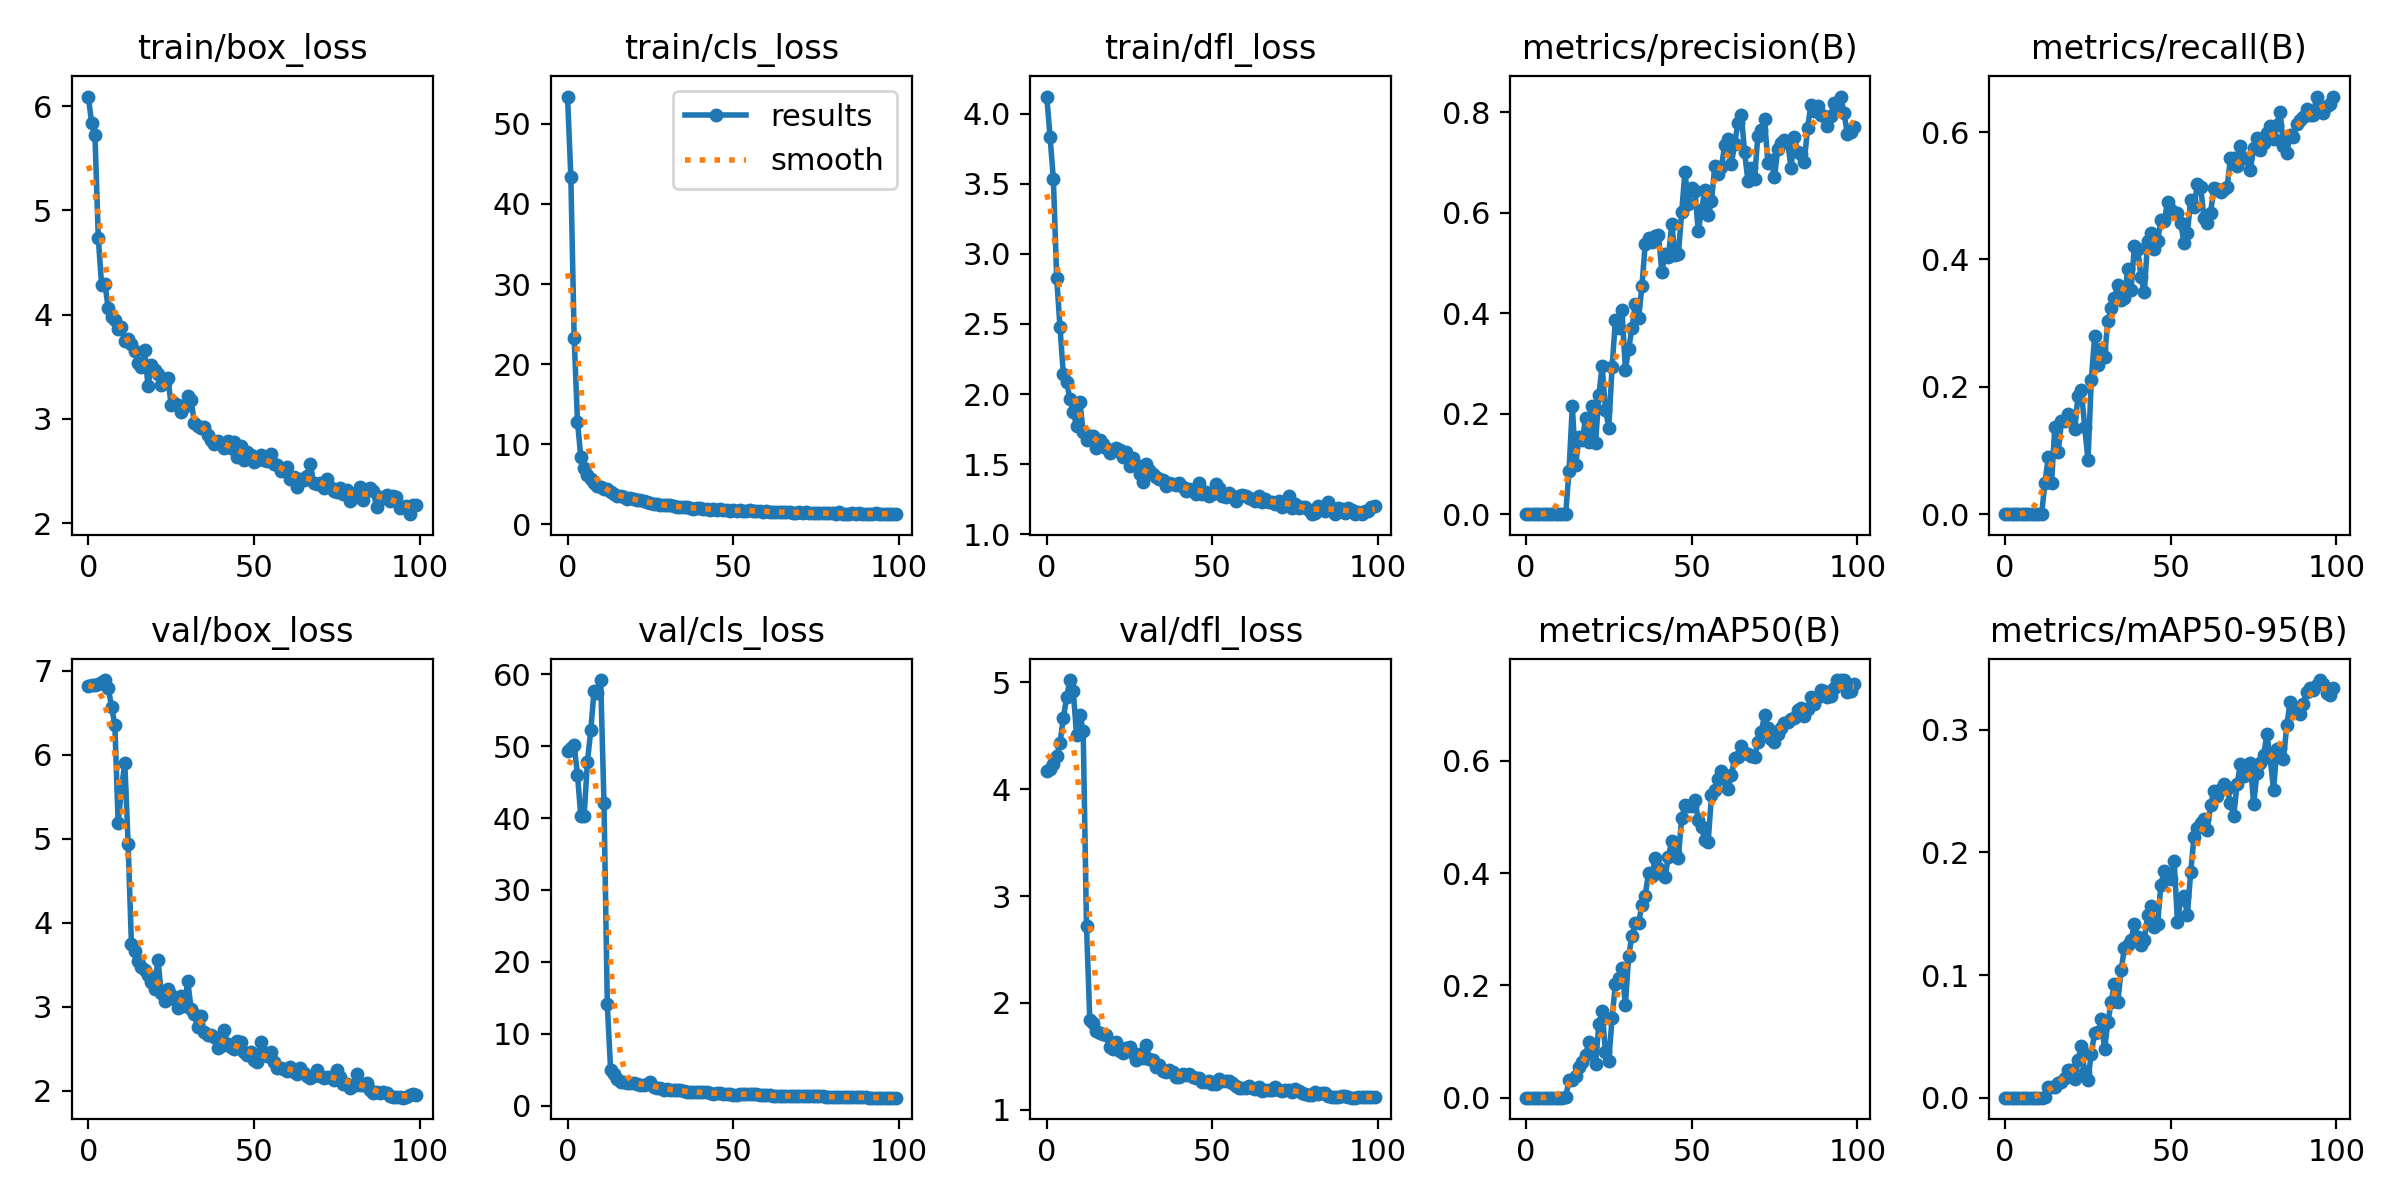

Data behind this chart, as committed beside it:
epoch, train/box_loss, train/cls_loss, train/dfl_loss, metrics/precision(B), metrics/recall(B), metrics/mAP50(B), metrics/mAP50-95(B), val/box_loss, val/cls_loss, val/dfl_loss, lr/pg0, lr/pg1, lr/pg2
0, 6.091, 53.4, 4.122, 0, 0, 0, 0, 6.819, 49.26, 4.168, 0.00018, 0.00018, 0.00018
1, 5.834, 43.34, 3.836, 0, 0, 0, 0, 6.823, 49.69, 4.191, 0.0003762, 0.0003762, 0.0003762
2, 5.72, 23.27, 3.531, 0, 0, 0, 0, 6.83, 50.11, 4.238, 0.0005685, 0.0005685, 0.0005685
3, 4.736, 12.83, 2.83, 0, 0, 0, 0, 6.842, 46.01, 4.311, 0.0007568, 0.0007568, 0.0007568
4, 4.283, 8.417, 2.477, 0, 0, 0, 0, 6.859, 40.32, 4.433, 0.0009412, 0.0009412, 0.0009412
5, 4.298, 7.013, 2.146, 0, 0, 0, 0, 6.888, 40.27, 4.663, 0.001122, 0.001122, 0.001122
6, 4.059, 6.133, 2.087, 0, 0, 0, 0, 6.794, 47.81, 4.863, 0.001298, 0.001298, 0.001298
7, 3.975, 5.712, 1.965, 0, 0, 0, 0, 6.572, 52.19, 5.021, 0.001471, 0.001471, 0.001471
8, 3.945, 5.197, 1.874, 0, 0, 0, 0, 6.353, 57.67, 4.921, 0.001639, 0.001639, 0.001639
9, 3.859, 4.818, 1.774, 0, 0, 0, 0, 5.184, 57.34, 4.507, 0.001804, 0.001804, 0.001804
10, 3.878, 4.66, 1.945, 0, 0, 0, 0, 5.593, 59.2, 4.693, 0.001802, 0.001802, 0.001802
11, 3.743, 4.433, 1.727, 0, 0, 0, 0, 5.904, 42.05, 4.545, 0.001802, 0.001802, 0.001802
12, 3.768, 4.371, 1.669, 0.00055, 0.04858, 0.00191, 0.00042, 4.941, 14.06, 2.719, 0.001782, 0.001782, 0.001782
13, 3.716, 4.019, 1.704, 0.0865, 0.08907, 0.03074, 0.00882, 3.749, 4.919, 1.839, 0.001762, 0.001762, 0.001762
14, 3.649, 3.778, 1.704, 0.2156, 0.04858, 0.03117, 0.00845, 3.664, 4.333, 1.815, 0.001743, 0.001743, 0.001743
15, 3.536, 3.54, 1.612, 0.09749, 0.1376, 0.03783, 0.00888, 3.548, 3.711, 1.74, 0.001723, 0.001723, 0.001723
16, 3.494, 3.584, 1.672, 0.1532, 0.09717, 0.0538, 0.01207, 3.473, 3.292, 1.717, 0.001703, 0.001703, 0.001703
17, 3.658, 3.457, 1.644, 0.1468, 0.1456, 0.06279, 0.01244, 3.438, 3.206, 1.71, 0.001683, 0.001683, 0.001683
18, 3.315, 3.167, 1.615, 0.1918, 0.1457, 0.07542, 0.01624, 3.373, 3.175, 1.699, 0.001663, 0.001663, 0.001663
19, 3.519, 3.286, 1.576, 0.1442, 0.1579, 0.09899, 0.02294, 3.297, 3.142, 1.591, 0.001644, 0.001644, 0.001644
20, 3.472, 3.129, 1.591, 0.2155, 0.1546, 0.09281, 0.02226, 3.208, 3.088, 1.574, 0.001624, 0.001624, 0.001624
21, 3.431, 3.053, 1.617, 0.1408, 0.1336, 0.06085, 0.01486, 3.561, 2.951, 1.635, 0.001604, 0.001604, 0.001604
22, 3.322, 3.039, 1.603, 0.2377, 0.1862, 0.1307, 0.03092, 3.158, 2.819, 1.553, 0.001584, 0.001584, 0.001584
23, 3.342, 2.911, 1.554, 0.2945, 0.1943, 0.1545, 0.04185, 3.071, 2.788, 1.535, 0.001564, 0.001564, 0.001564
24, 3.391, 2.834, 1.589, 0.2083, 0.1376, 0.08154, 0.02078, 3.212, 3.034, 1.583, 0.001545, 0.001545, 0.001545
25, 3.132, 2.67, 1.488, 0.1722, 0.08502, 0.06553, 0.0145, 3.133, 3.314, 1.588, 0.001525, 0.001525, 0.001525
26, 3.152, 2.596, 1.541, 0.2933, 0.2105, 0.1421, 0.03584, 3.089, 2.64, 1.532, 0.001505, 0.001505, 0.001505
27, 3.129, 2.525, 1.495, 0.387, 0.2793, 0.2022, 0.05281, 2.98, 2.382, 1.47, 0.001485, 0.001485, 0.001485
28, 3.062, 2.475, 1.427, 0.37, 0.2348, 0.2126, 0.05335, 3.131, 2.454, 1.527, 0.001465, 0.001465, 0.001465
29, 3.112, 2.409, 1.376, 0.4062, 0.2591, 0.2317, 0.06393, 3.009, 2.213, 1.489, 0.001446, 0.001446, 0.001446
30, 3.223, 2.373, 1.504, 0.2879, 0.247, 0.1643, 0.03961, 3.308, 2.263, 1.61, 0.001426, 0.001426, 0.001426
31, 3.179, 2.373, 1.456, 0.329, 0.3037, 0.252, 0.0614, 2.976, 2.211, 1.48, 0.001406, 0.001406, 0.001406
32, 2.963, 2.249, 1.431, 0.3701, 0.3239, 0.2888, 0.07798, 2.907, 2.131, 1.464, 0.001386, 0.001386, 0.001386
33, 2.934, 2.241, 1.407, 0.4177, 0.3401, 0.3108, 0.09297, 2.752, 2.15, 1.399, 0.001366, 0.001366, 0.001366
34, 2.913, 2.197, 1.393, 0.3901, 0.3603, 0.311, 0.07782, 2.884, 2.099, 1.416, 0.001347, 0.001347, 0.001347
35, 2.918, 2.164, 1.387, 0.4539, 0.336, 0.3438, 0.1039, 2.692, 1.951, 1.366, 0.001327, 0.001327, 0.001327
36, 2.843, 2.143, 1.347, 0.5377, 0.3401, 0.3598, 0.122, 2.658, 1.891, 1.356, 0.001307, 0.001307, 0.001307
37, 2.797, 2.087, 1.366, 0.5494, 0.3846, 0.4008, 0.1245, 2.662, 1.912, 1.373, 0.001287, 0.001287, 0.001287
38, 2.762, 1.988, 1.361, 0.5425, 0.3522, 0.394, 0.1286, 2.635, 1.944, 1.351, 0.001267, 0.001267, 0.001267
39, 2.788, 1.997, 1.354, 0.5542, 0.421, 0.427, 0.1414, 2.512, 1.816, 1.304, 0.001248, 0.001248, 0.001248
40, 2.767, 2.014, 1.369, 0.5568, 0.417, 0.4098, 0.1313, 2.534, 1.837, 1.31, 0.001228, 0.001228, 0.001228
41, 2.724, 1.983, 1.34, 0.4827, 0.3725, 0.3982, 0.1247, 2.722, 1.855, 1.336, 0.001208, 0.001208, 0.001208
42, 2.788, 1.958, 1.308, 0.5181, 0.3482, 0.3936, 0.1288, 2.56, 1.852, 1.326, 0.001188, 0.001188, 0.001188
43, 2.723, 1.823, 1.321, 0.5111, 0.4291, 0.4295, 0.1487, 2.521, 1.673, 1.331, 0.001168, 0.001168, 0.001168
44, 2.779, 1.916, 1.309, 0.5776, 0.4413, 0.4571, 0.156, 2.491, 1.645, 1.307, 0.001149, 0.001149, 0.001149
45, 2.638, 1.845, 1.284, 0.5167, 0.417, 0.4356, 0.1391, 2.586, 1.703, 1.295, 0.001129, 0.001129, 0.001129
46, 2.741, 1.912, 1.366, 0.5176, 0.4291, 0.4271, 0.1413, 2.58, 1.728, 1.302, 0.001109, 0.001109, 0.001109
47, 2.604, 1.778, 1.285, 0.6015, 0.4615, 0.4979, 0.1735, 2.456, 1.618, 1.263, 0.001089, 0.001089, 0.001089
48, 2.678, 1.766, 1.299, 0.682, 0.4602, 0.5216, 0.1845, 2.427, 1.645, 1.263, 0.001069, 0.001069, 0.001069
49, 2.65, 1.74, 1.271, 0.6168, 0.4899, 0.5194, 0.1797, 2.464, 1.587, 1.268, 0.00105, 0.00105, 0.00105
50, 2.587, 1.812, 1.288, 0.6504, 0.4777, 0.5188, 0.1787, 2.367, 1.512, 1.247, 0.00103, 0.00103, 0.00103
51, 2.608, 1.71, 1.358, 0.6438, 0.4737, 0.5301, 0.1934, 2.336, 1.512, 1.239, 0.00101, 0.00101, 0.00101
52, 2.651, 1.816, 1.329, 0.5632, 0.4737, 0.4954, 0.1435, 2.573, 1.597, 1.288, 0.0009902, 0.0009902, 0.0009902
53, 2.608, 1.707, 1.27, 0.6058, 0.4575, 0.4816, 0.1623, 2.449, 1.614, 1.267, 0.0009704, 0.0009704, 0.0009704
54, 2.599, 1.73, 1.267, 0.6456, 0.4251, 0.4581, 0.1643, 2.413, 1.58, 1.272, 0.0009506, 0.0009506, 0.0009506
55, 2.662, 1.808, 1.293, 0.5952, 0.4413, 0.4561, 0.149, 2.457, 1.633, 1.275, 0.0009308, 0.0009308, 0.0009308
56, 2.568, 1.742, 1.276, 0.6226, 0.4939, 0.5388, 0.1839, 2.341, 1.546, 1.251, 0.000911, 0.000911, 0.000911
57, 2.558, 1.731, 1.241, 0.6931, 0.4818, 0.5487, 0.2127, 2.273, 1.611, 1.22, 0.0008912, 0.0008912, 0.0008912
58, 2.501, 1.641, 1.275, 0.6778, 0.5182, 0.5676, 0.22, 2.266, 1.452, 1.208, 0.0008714, 0.0008714, 0.0008714
59, 2.524, 1.614, 1.278, 0.6912, 0.5142, 0.5819, 0.224, 2.26, 1.401, 1.208, 0.0008516, 0.0008516, 0.0008516
... 40 more rows
